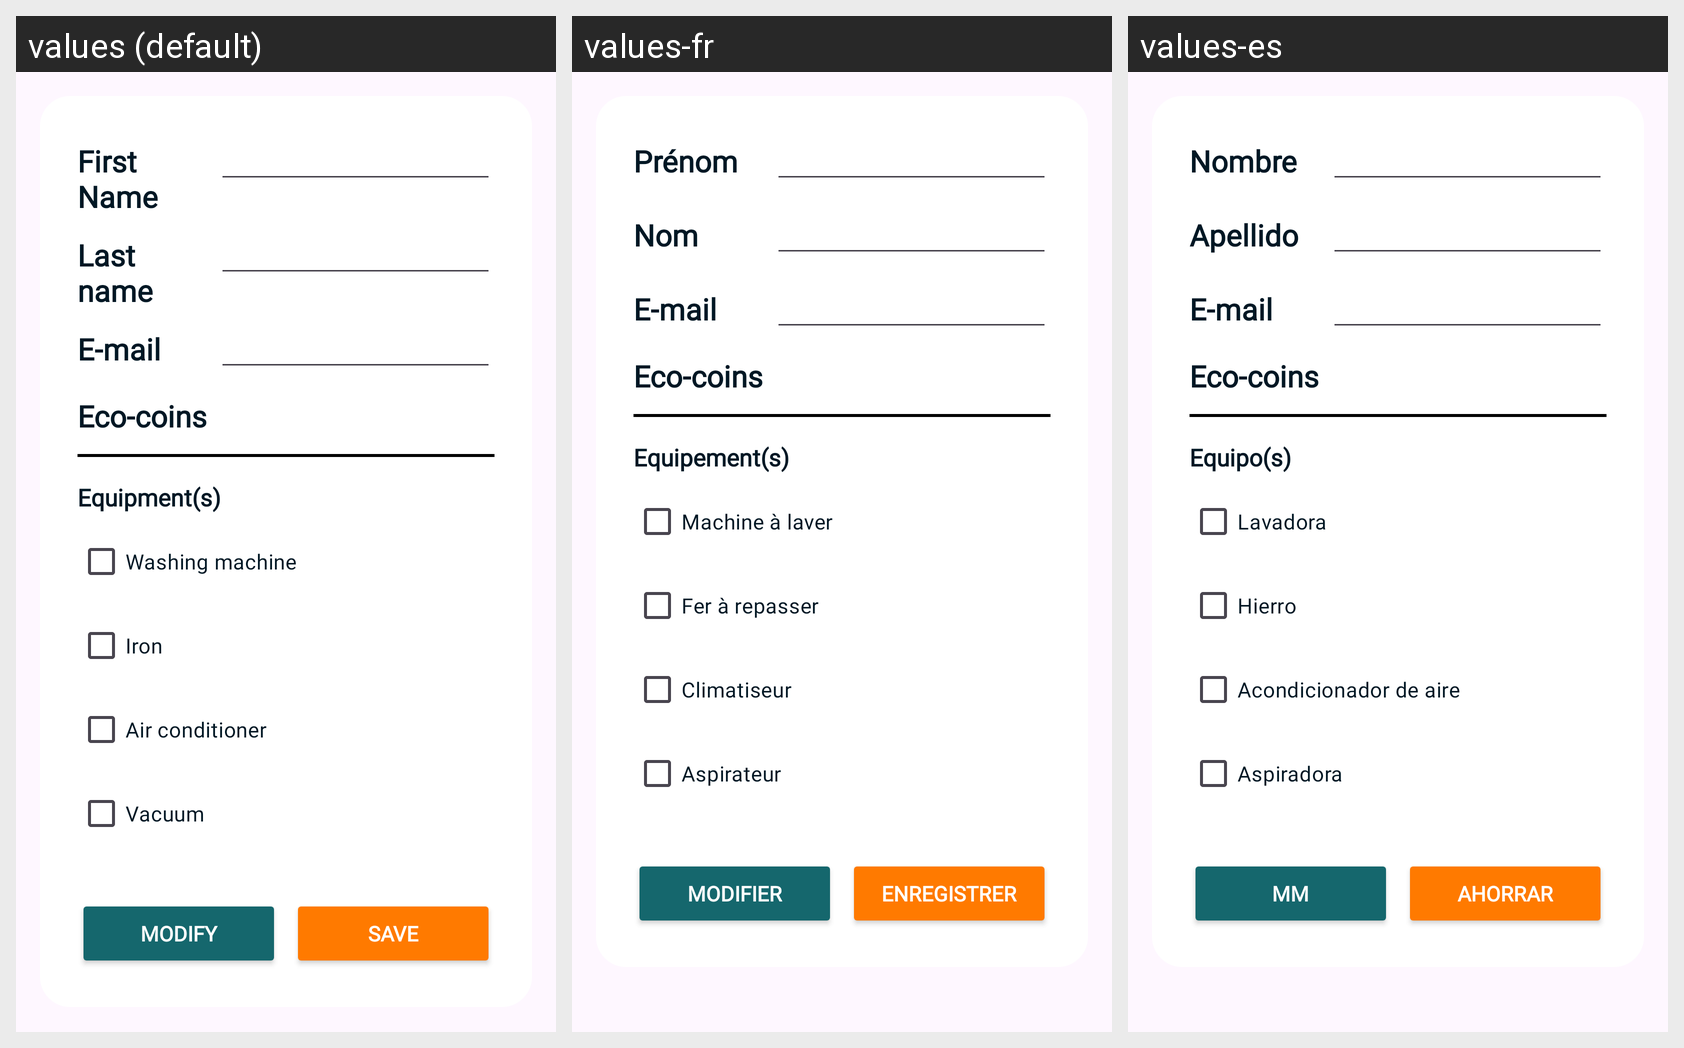

Here is an Android app screen in its default locale and in the app's own translations. Write out the translated-string differences for the strings that appear on this screen.
Android screen res/layout/fragment_edit_profil.xml rendered under 3 locales, left to right: values (default), values-fr, values-es. Device: Nexus 5 (rendered at 1080×1920; each locale shown at half size, 540×960, under a caption strip naming it); theme Theme.Projetmobile.
Strings drawn on this screen, with the default value and each locale's value (text and hints the layout hard-codes, and strings that could not be matched under every locale, appear in the picture but are not listed):

prenom
  values: First Name
  values-fr: Prénom
  values-es: Nombre

nom
  values: Last name
  values-fr: Nom
  values-es: Apellido

email
  values: E-mail
  values-fr: E-mail  [not translated; the default value is used]
  values-es: E-mail  [not translated; the default value is used]

eco
  values: Eco-coins
  values-fr: Eco-coins  [not translated; the default value is used]
  values-es: Eco-coins  [not translated; the default value is used]

equipement
  values: Equipment(s)
  values-fr: Equipement(s)
  values-es: Equipo(s)

machine
  values: Washing machine
  values-fr: Machine à laver
  values-es: Lavadora

repasser
  values: Iron
  values-fr: Fer à repasser
  values-es: Hierro

clim
  values: Air conditioner
  values-fr: Climatiseur
  values-es: Acondicionador de aire

aspi
  values: Vacuum
  values-fr: Aspirateur
  values-es: Aspiradora

modifier
  values: Modify
  values-fr: Modifier
  values-es: mm

enregistrer
  values: Save
  values-fr: Enregistrer
  values-es: Ahorrar
